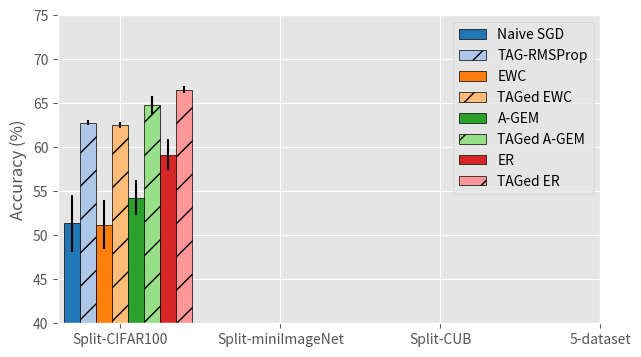

Source code (Python):
import numpy as np
import matplotlib.pyplot as plt
import pandas as pd
plt.style.use('ggplot')
np.set_printoptions(formatter={'float': lambda x: "{0:0.2f}".format(x)})


def get_naive(data):
	return [data[:,0],data[:,1], data[:,2],data[:,3]]


def taged_plot():
	data1 = np.array([[ 51.36 , 3.21 ],[ 62.79 , 0.29 ],[ 51.22 , 2.82 ],[ 62.55 , 0.31 ],[ 54.25 , 2.0 ],[ 64.8 , 1.01 ],[ 59.14 , 1.77 ],[ 66.56 , 0.39 ]])
	data2 = np.array([[ 48.19 , 0.79 ],[ 57.2 , 1.37 ],[ 49.01 , 0.78 ],[ 57.65 , 0.72 ],[ 50.32 , 1.29 ],[ 58.96 , 0.89 ],[ 52.76 , 1.53 ],[ 58.91 , 1.11 ]])
	data3 = np.array([[ 54.88 , 1.83 ],[ 61.58 , 1.24 ],[ 54.36 , 1.33 ],[ 61.32 , 0.61 ],[ 56.91 , 1.37 ],[ 62.93 , 0.93 ],[ 59.25 , 0.82 ],[ 67.47 , 0.69 ]])
	data4 = np.array([[ 47.04 , 1.85 ],[ 60.5 , 1.23 ],[ 49.78 , 1.56 ],[ 63.72 , 1.36 ],[ 51.82 , 1.48 ],[ 69.17 , 1.26 ],[ 57.98 , 2.89 ],[ 70.37 , 1.09 ]])
	ls = ['Naive SGD', 'TAG-RMSProp', 'EWC', 'TAG-EWC', 'A-GEM_1', 'TAG-A-GEM_1','ER_1', 'TAG-ER_1']
	dataset = {'Split-CIFAR100':data1, 'Split-miniImageNet':data2, 'Split-CUB':data3, '5-dataset':data4}
	plt.figure(figsize=(7,4))
	plt.ylim(40,75)
	cs =  plt.cm.tab20(np.linspace(0, 1, 20))
	for i,data in enumerate(dataset):
		for j, method in enumerate(ls):
			method = method.replace('_1', '')
			if 'TAG-' in method and method != 'TAG-RMSProp':
				method = 'TAGed ' + method[4:]
			t = dataset[data][j,0]
			x = [5*i+(0.5*j)]
			err = dataset[data][j,1]
			if j%2!=0:
				plt.bar(x, t, yerr=err, width = 0.5, label=method, hatch = '/', edgecolor='black', color=cs[j])
			else:
				plt.bar(x, t, yerr=err, width=0.5, label=method, edgecolor='black', color=cs[j])
		break
	plt.legend(bbox_to_anchor=(1, 1))
	plt.ylabel(('Accuracy (%)'))
	plt.xticks([1.5, 6.5, 11.5, 16.5], dataset)


def naive_plot(f=''):
	data1 = np.array([[ 51.36 , 3.21 , 0.18 , 0.03 ],[ 50.98 , 1.05 , 0.22 , 0.02 ],[ 63.22 , 0.78 , 0.1 , 0.01 ],[ 48.91 , 2.88 , 0.2 , 0.03 ],[ 62.79 , 0.29 , 0.1 , 0.01 ],[ 48.69 , 1.56 , 0.19 , 0.01 ],[62.086 , 1.3698, 0.0981 , 0.00750]])
	data2 = np.array([[ 48.19 , 0.79 , 0.13 , 0.01 ],[ 49.93 , 1.8 , 0.16 , 0.01 ],[56.99, 0.57, 0.05, 0.004],[ 42.4 , 1.13 , 0.2 , 0.02 ],[ 57.2 , 1.37 , 0.06 , 0.02 ],[ 45.92 , 1.58 , 0.2 , 0.02 ],[ 57.61 , 1.24 , 0.06 , 0.01 ]])
	data4 = np.array([[ 47.04 , 1.85 , 0.46 , 0.02 ],[ 52.07 , 1.44 , 0.41 , 0.01 ],[ 61.9 , 2.11 , 0.3 , 0.02 ],[ 46.54 , 2.64 , 0.48 , 0.05 ],[ 60.5 , 1.23 , 0.32 , 0.02 ],[ 48.11 , 1.74 , 0.49 , 0.02 ],[ 63.57 , 1.57 , 0.29 , 0.02 ]])
	data3 = np.array([[54.88, 1.83, 0.12, 0.01],[55.44, 1.22, 0.1, 0.0],[61.76, 1.04, 0.11, 0.01],[49.4, 1.77, 0.24, 0.01],[61.58, 1.24, 0.11, 0.01],[44.21, 1.98, 0.25, 0.02],[57.54, 0.83, 0.1, 0.0]])

	labels = ['Naive SGD', 'Naive Adagrad', 'TAG-Adagrad', 'Naive RMSProp', 'TAG-RMSProp', 'Naive Adam', 'TAG-Adam']
	dataset = ['Split-CIFAR100', 'Split-miniImageNet', 'Split-CUB', '5-dataset']

	data = {}
	for di, d in enumerate(np.array([get_naive(data1), get_naive(data2), get_naive(data3), get_naive(data4)])):
		print(d)
		data[dataset[int(di)]] = {}
		data[dataset[int(di)]+'_f'] = {}
		data['e_'+dataset[int(di)]] = {}
		data['e_'+dataset[int(di)]+'_f'] = {}
		for i,k in enumerate(labels):
			data[dataset[int(di)]][k] = d[0][i]
			data['e_'+dataset[int(di)]][k] = d[1][i]
			data[dataset[int(di)]+'_f'][k] = d[2][i]
			data['e_'+dataset[int(di)]+'_f'][k] = d[3][i]

	ls = ['Naive SGD', 'Naive Adagrad', 'TAG-Adagrad', 'Naive RMSProp', 'TAG-RMSProp', 'Naive Adam', 'TAG-Adam']
	plt.figure(figsize=(7,4))
	# plt.ylim(0,100)
	# cs = ['tab:brown','tab:blue','tab:blue','tab:orange','tab:orange','tab:green','tab:green']
	cs =  plt.cm.tab20(np.linspace(0, 1, 20))
	for i,o in enumerate(ls):
		t = [data[d+f][o] for d in dataset]
		x = [5*o+(0.5*i) for o in range(len(dataset))]
		err = [data['e_'+d+f][o] for d in dataset]
		if i%2==0 and i>0:
			plt.bar(x, t, yerr=err, width = 0.5, label = o, hatch = '/', edgecolor='black', color=cs[i+5])
		else:
			plt.bar(x, t, yerr=err, width=0.5, label=o, edgecolor='black', color=cs[i+5])
	# plt.legend()#bbox_to_anchor=(1.001, 1))
	plt.ylabel(('Accuracy (%)' if f=='' else 'Forgetting'))
	plt.xticks([1.5, 6.5, 11.5, 16.5], dataset)

def acc(dataset):
	f = open(dataset+'.txt', 'r')
	lines = f.readlines()
	dataset = dataset.replace('_5','')
	dataset = dataset.replace('_10','')
	# dataset = dataset.replace('_','')
	print(dataset)
	curr = 0

	continuum = np.zeros(20)
	tasks = np.arange(1,21)

	opt_data , final_res = {}, {}
	curr_opt = 'Naive SGD'
	runs = -1
	for i, line in enumerate(lines):
		l = line.strip().split('\t')
		while '' in l:
			l.remove('')
		if line[:4]=='Fina':
			final_res[curr_opt] = line.strip()
		if '>' in line or i==len(lines)-1:
			if runs>0 or i==len(lines)-1:
				arr = np.array(opt_data[curr_opt])
				opt_data[curr_opt] = arr.sum(axis=0)/runs
				opt_data[curr_opt+'_std'] = arr.std(axis=0)
			try:
				curr_opt = l[0].replace('>', '').strip()
				opt_data[curr_opt] = np.zeros(20)
				runs = -1
			except:
				pass
		elif line[:4]=='TASK':
			continuum[curr] = float(l[-1].split(' ')[-1])
			curr += 1
		elif line[:4]=='----':
			curr=0
			runs+=1
			try:
				if runs>0:
					opt_data[curr_opt] += [continuum.copy()]
			except:
				opt_data[curr_opt] = [continuum]
				continuum = np.zeros(20)
		elif 'mem' in line:
			curr_opt = curr_opt+'_'+l[-1].split('=')[-1]


	def plot_means(f, dataset, exp, tasks, data, standard_dev, c, style = '-'):
		plt.figure(f, figsize=(6,5))
		inds = [0,4,9,14,19] if dataset in ['cifar','imagenet','cub'] else range(5)
		if 'TAG-' in exp and exp!='TAG-RMSProp':
			exp = 'TAGed '+exp[4:]
		plt.plot(tasks[inds], data[inds], color=c, label=exp.replace('_1', ''), marker='o', linestyle=style, linewidth=2)
		plt.fill_between(tasks[inds], data[inds] - standard_dev[inds], data[inds] + standard_dev[inds],color=c, alpha=0.1)
		fs = 10
		plt.yticks(fontsize=fs)
		plt.xticks(tasks[inds], fontsize=fs)
		plt.title(dataset)
		plt.ylim(35,75)
		plt.xlabel('Tasks', fontsize=fs)
		plt.ylabel('Accuracy (%)', fontsize=fs)
		plt.legend()#bbox_to_anchor=(1.01, 1))

	dataset = {'rotate_eq': 'Rotated MNIST (30)','rotate':'Rotated MNIST','permute':'Permute MNIST','cifar10_resnet':'CIFAR-100 (10 tasks)','cifar10':'CIFAR-100 (10 tasks)','cifar':'Split-CIFAR100', 'imagenet':'Split-miniImageNet', 'cub':'Split-CUB', '5data':'5-dataset'}[dataset]

	# ls = ['Naive SGD', 'Naive Adagrad', 'TAG-Adagrad', 'Naive RMSProp','TAG-RMSProp',  'Naive Adam', 'TAG-Adam']
	# ls = ['Naive SGD', 'Naive RMSProp', 'EWC', 'A-GEM_1', 'ER_1', 'Stable SGD', 'TAG-RMSProp']
	ls = ['Naive SGD', 'TAG-RMSProp', 'EWC', 'TAG-EWC', 'A-GEM_1', 'TAG-A-GEM_1','ER_1', 'TAG-ER_1']
	# ls = [ 'A-GEM_1', 'A-GEM_2', 'A-GEM_3', 'A-GEM_5','A-GEM_10', 'ER_1', 'ER_2', 'ER_3', 'ER_5', 'ER_10', 'TAG-RMSProp']

	colors = plt.cm.Dark2(np.linspace(0, 1, len(ls)))
	for ind, i in enumerate(range(len(ls))): #[0,2,4,6]):
		# style = '-' if i%2!=0 else '--'
		exp = ls[i]
		content = np.array(final_res[exp].split(' '))[[5,7,11,13,18,20]].astype(float).round(2)
		# plot_means(1, dataset, exp, tasks, opt_data[exp], opt_data[exp+'_std'], colors[ind], style='--')
		# plot_means(1, dataset, ls[i+1], tasks, opt_data[ls[i+1]], opt_data[ls[i+1]+'_std'], colors[ind], style='-')
		print('[',content[0], ',', content[1], '],') # ,', content[2], ',', content[3],'
		# print('\t\t', content[0], '(±', content[1], ')', content[2], '(±', content[3], ')', content[4], '(±', content[5], ')')
		# print('\t\t& $', content[0], '~(\pm', content[1], ')$ & $', content[2], '~(\pm', content[3], ')$ & $', content[4], '~(\pm', content[5], ')$')


# acc('cifar')
# acc('imagenet')
# acc('cub')
# acc('5data')

# naive_plot('')
# naive_plot('_f')

taged_plot()

plt.show()
